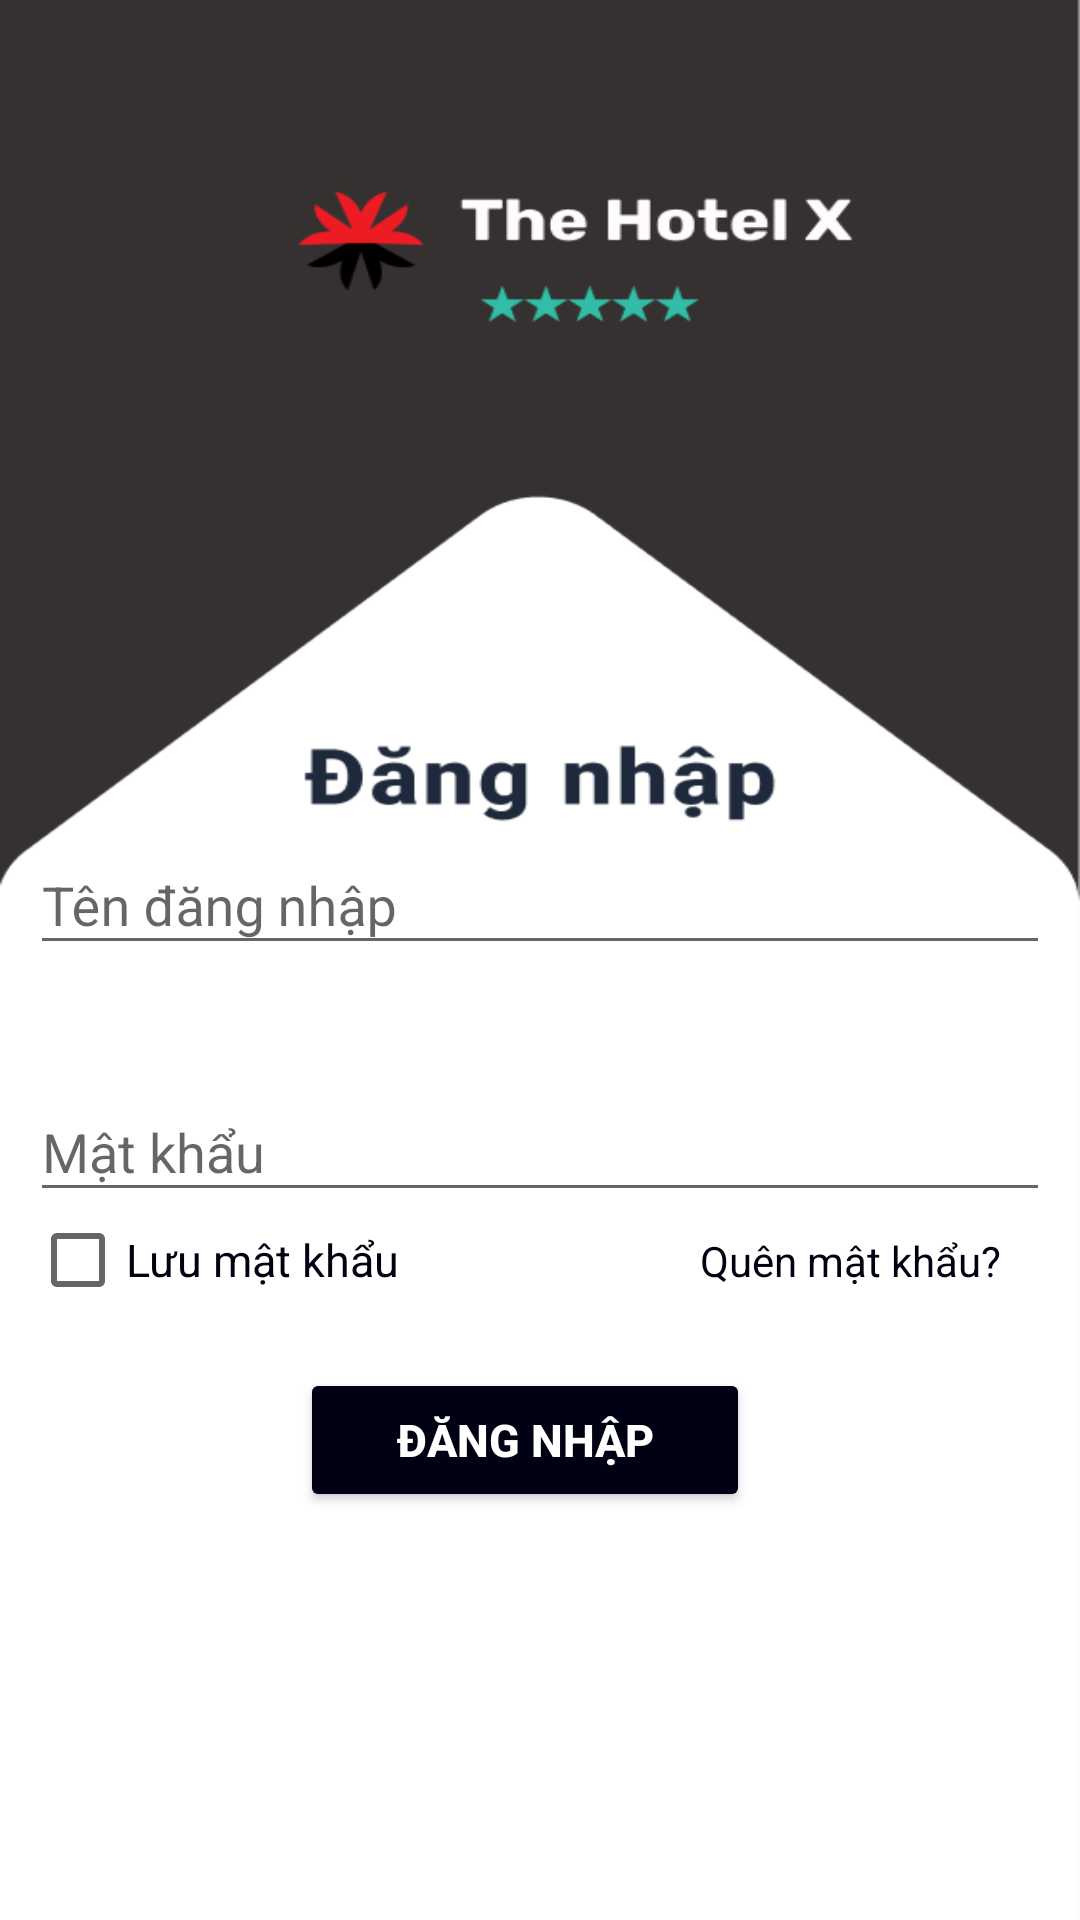

The Android layout XML behind this screen, and the referenced resources:
<!-- AndroidManifest.xml: application theme Theme.X -->
<!-- res/layout/activity_login.xml -->
<?xml version="1.0" encoding="utf-8"?>
<LinearLayout xmlns:android="http://schemas.android.com/apk/res/android"
    xmlns:tools="http://schemas.android.com/tools"
    android:layout_width="match_parent"
    android:layout_height="match_parent"
    tools:context=".LoginActivity"
    android:orientation="vertical"
    android:gravity="center_vertical"
    android:background="@drawable/login"
    android:padding="10dp">










  <com.google.android.material.textfield.TextInputLayout
      android:id="@+id/textIplayout"
      android:layout_marginTop="400px"
      android:layout_width="match_parent"
      android:layout_height="wrap_content">
      <com.google.android.material.textfield.TextInputEditText
          android:id="@+id/edtUser"
          android:layout_width="match_parent"
          android:layout_height="match_parent"
          android:hint="Tên đăng nhập"/>

  </com.google.android.material.textfield.TextInputLayout>



    <com.google.android.material.textfield.TextInputLayout
        android:layout_width="match_parent"
        android:layout_height="wrap_content"
        android:layout_marginTop="30sp">
        <com.google.android.material.textfield.TextInputEditText
            android:id="@+id/edtPass"
            android:layout_width="match_parent"
            android:layout_height="match_parent"

            android:hint="Mật khẩu"
            />
    </com.google.android.material.textfield.TextInputLayout>


    <LinearLayout
        android:layout_width="wrap_content"
        android:layout_height="wrap_content"
        android:orientation="horizontal"
        >
        <CheckBox
            android:id="@+id/chkRemember"
            android:layout_width="wrap_content"
            android:layout_height="wrap_content"
            android:text="Lưu mật khẩu"
            android:textSize="15dp"

            android:textColor="#000113"/>

        <TextView
            android:id="@+id/txtquenMk"
            android:layout_width="wrap_content"
            android:layout_height="wrap_content"
            android:text="Quên mật khẩu?"
            android:textColor="#000113"
            android:layout_marginLeft="100sp"
            />

    </LinearLayout>


    <LinearLayout
        android:layout_width="match_parent"
        android:layout_height="wrap_content"
        android:orientation="horizontal"
        android:gravity="center_horizontal">
        <Button
            android:id="@+id/btnLogin"
            android:layout_width="150dp"
            android:layout_height="wrap_content"
            android:layout_marginRight="10dp"
            android:layout_marginTop="20dp"
            android:backgroundTint="#000113"
            android:text="ĐĂNG NHẬP"
            android:textColor="@color/white"
            android:textStyle="bold"
            android:textSize="15sp"/>

    </LinearLayout>
</LinearLayout>
<!-- resources referenced by this layout -->
<resources>
  <!-- drawable login: png bitmap (drawable, 21256 bytes) -->
  <style name="Theme.X" parent="Base.Theme.X" />
  <style name="Base.Theme.X" parent="Theme.AppCompat.DayNight.NoActionBar">
          
          
      </style>
  <!-- not gathered from this repository: default colours our renderer supplied (Android Studio template values) -->
  <color name="white">#FFFFFFFF</color>
</resources>
